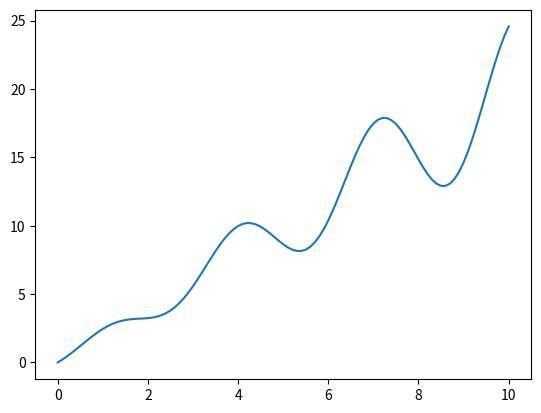

The matplotlib source for this figure:
import numpy as np
from matplotlib import pyplot as plt
x=np.array([i*0.1 for i in range(101)])
y = 2*x+x*np.sin(x)*np.cos(x)
plt.plot(x, y)
plt.show()